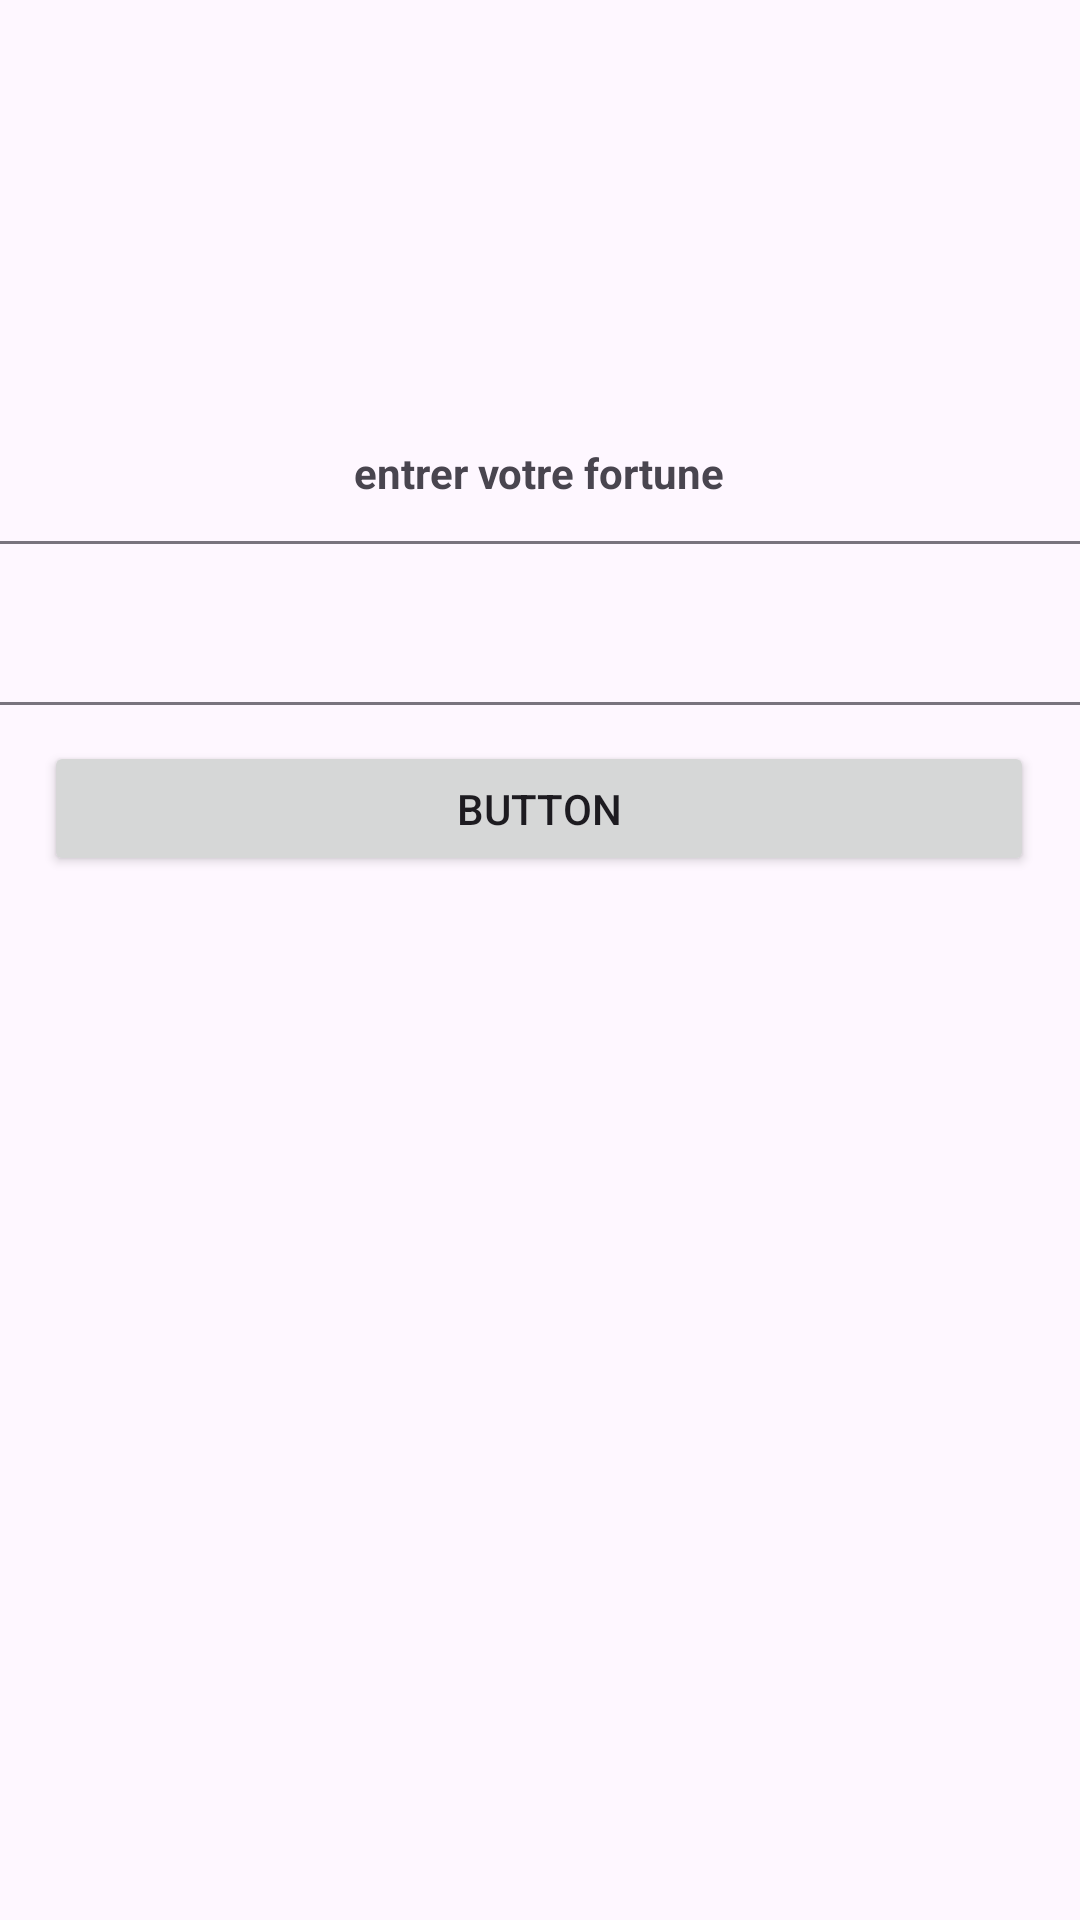

The Android layout XML behind this screen, and the referenced resources:
<!-- AndroidManifest.xml: application theme Theme.Ouchta_nazih_glsid_2 -->
<!-- res/layout/activity_second.xml -->
<?xml version="1.0" encoding="utf-8"?>
<androidx.constraintlayout.widget.ConstraintLayout xmlns:android="http://schemas.android.com/apk/res/android"
    xmlns:tools="http://schemas.android.com/tools"
    android:layout_width="match_parent"
    android:layout_height="match_parent"
    xmlns:app="http://schemas.android.com/apk/res-auto">

    <TextView
        android:id="@+id/textView"
        android:layout_width="wrap_content"
        android:layout_height="wrap_content"
        android:layout_marginTop="148dp"
        android:text="entrer votre fortune"
        android:textStyle="bold"
        app:layout_constraintEnd_toEndOf="parent"
        app:layout_constraintHorizontal_bias="0.498"
        app:layout_constraintStart_toStartOf="parent"
        app:layout_constraintTop_toTopOf="parent" />

    <com.google.android.material.textfield.TextInputLayout
        android:id="@+id/textInputLayout"
        android:layout_width="369dp"
        android:layout_height="60dp"
        android:layout_marginTop="8dp"
        app:layout_constraintEnd_toEndOf="parent"
        app:layout_constraintStart_toStartOf="parent"
        app:layout_constraintTop_toBottomOf="@+id/textView">

        <com.google.android.material.textfield.TextInputEditText
            android:id="@+id/fortune"
            android:layout_width="match_parent"
            android:layout_height="wrap_content" />
    </com.google.android.material.textfield.TextInputLayout>

    <Button
        android:id="@+id/button2"
        android:layout_width="330dp"
        android:layout_height="45dp"
        android:layout_marginTop="12dp"
        android:text="Button"
        app:layout_constraintEnd_toEndOf="parent"
        app:layout_constraintHorizontal_bias="0.493"
        app:layout_constraintStart_toStartOf="parent"
        app:layout_constraintTop_toBottomOf="@+id/textInputLayout" />

</androidx.constraintlayout.widget.ConstraintLayout>
<!-- resources referenced by this layout -->
<resources>
  <style name="Theme.Ouchta_nazih_glsid_2" parent="Base.Theme.Ouchta_nazih_glsid_2" />
  <style name="Base.Theme.Ouchta_nazih_glsid_2" parent="Theme.Material3.DayNight.NoActionBar">
          
          
      </style>
</resources>
